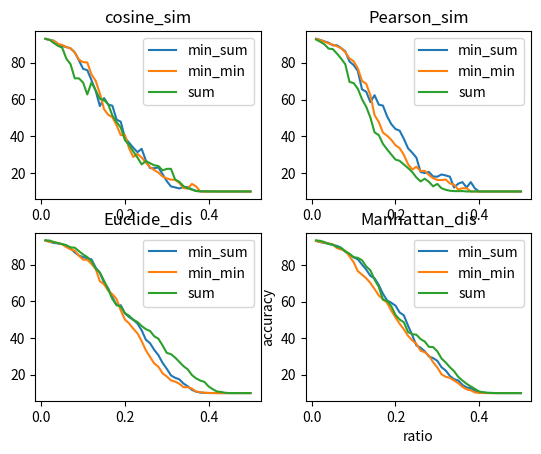

The matplotlib source for this figure:
import matplotlib.pyplot as plt
import numpy as np


def plot():
    """Plot random vs norm vs sim vs dis
    """
    ratio = np.around(np.arange(0.05, 0.96, 0.05), 2)
    
    pruned_acc_dict = {
        'random': [90.11, 82.59, 58.23, 25.19, 18.02, 10.84, 10.0, 10.0, 10.0, 10.0, 10.0, 10.0, 10.0, 10.0, 10.0, 10.0, 10.0, 10.0, 10.0],
        'L0_norm': [91.59, 87.58, 61.16, 34.15, 17.23, 10.66, 10.01, 10.0, 10.0, 10.0, 10.0, 10.0, 10.0, 10.0, 10.0, 10.0, 10.0, 10.0, 10.0],
        'L1_norm': [91.84, 83.56, 71.48, 47.84, 33.3, 25.21, 15.62, 11.04, 10.0, 10.0, 10.0, 10.0, 10.0, 10.0, 10.0, 10.0, 10.0, 10.0, 10.0],
        'L2_norm': [91.82, 84.24, 70.12, 51.9, 38.98, 28.33, 17.64, 12.8, 10.11, 10.0, 10.0, 10.0, 10.0, 10.0, 10.0, 10.0, 10.0, 10.0, 10.0],
        'inf_norm': [92.56, 87.97, 79.28, 62.8, 53.73, 41.68, 20.7, 14.49, 10.09, 10.0, 10.01, 10.0, 10.0, 10.0, 10.0, 10.0, 10.0, 10.0, 10.0],
        'cosine_sim': [88.12, 69.17, 59.78, 37.9, 26.54, 22.28, 11.78, 10.05, 10.0, 10.0, 10.0, 10.0, 10.0, 10.0, 10.0, 10.0, 10.0, 10.0, 10.0],
        'Pearson_sim': [87.43, 68.94, 42.13, 27.35, 17.61, 14.12, 10.17, 10.0, 10.0, 10.0, 10.0, 10.0, 10.0, 10.0, 10.0, 10.0, 10.0, 10.0, 10.0],
        'Euclide_dis': [91.18, 85.58, 71.26, 53.6, 44.84, 31.91, 22.96, 13.63, 10.02, 10.0, 10.0, 10.0, 10.0, 10.0, 10.0, 10.0, 10.0, 10.0, 10.0],
        'Manhattan_dis': [91.07, 84.25, 71.99, 52.68, 41.86, 32.81, 18.86, 10.82, 10.0, 10.0, 10.0, 10.0, 10.0, 10.0, 10.0, 10.0, 10.0, 10.0, 10.0],
        'SNR_dis': [81.13, 58.27, 21.08, 15.51, 11.48, 13.52, 10.0, 10.0, 10.0, 10.0, 10.0, 10.0, 10.0, 10.0, 10.0, 10.0, 10.0, 10.0, 10.0]
        }

    finetuned_acc_dict = {
        'random': [93.11, 92.95, 92.4, 92.31, 91.5, 91.73, 90.82, 89.82, 89.35, 87.47, 86.86, 83.37, 80.85, 77.15, 73.1, 69.48, 61.29, 57.07, 10.0],
        'L0_norm': [93.22, 93.03, 92.59, 92.32, 91.87, 91.22, 91.01, 89.9, 88.98, 88.31, 86.61, 84.66, 84.02, 77.5, 74.64, 73.41, 67.31, 43.2, 10.0],
        'L1_norm': [93.48, 93.06, 92.93, 92.62, 92.21, 91.71, 91.3, 90.86, 90.09, 89.29, 88.65, 87.43, 84.46, 78.94, 76.48, 65.75, 65.77, 55.63, 44.74],
        'L2_norm': [93.44, 92.94, 92.8, 92.49, 92.31, 91.78, 91.54, 91.16, 90.41, 89.25, 89.21, 87.43, 84.86, 75.98, 66.78, 58.29, 60.01, 52.65, 39.19],
        'inf_norm': [93.3, 93.18, 92.95, 92.48, 92.0, 91.92, 91.35, 90.16, 89.97, 88.64, 87.92, 86.28, 79.63, 76.13, 62.66, 66.69, 62.42, 47.85, 10.0],
        'cosine_sim': [93.37, 92.89, 92.61, 92.31, 91.76, 91.07, 90.72, 90.13, 88.67, 86.84, 78.04, 72.46, 71.4, 67.69, 64.33, 66.36, 61.51, 51.41, 37.8],
        'Pearson_sim': [93.44, 92.9, 92.59, 91.79, 91.62, 90.98, 90.63, 89.44, 88.12, 86.71, 83.78, 70.38, 69.16, 66.7, 63.13, 66.2, 58.95, 53.51, 38.95],
        'Euclide_dis': [93.36, 93.19, 92.87, 92.89, 92.4, 91.97, 91.37, 90.66, 90.55, 89.55, 88.73, 87.05, 84.16, 71.52, 64.95, 62.45, 57.95, 48.04, 47.87],
        'Manhattan_dis': [93.44, 93.31, 93.09, 92.52, 92.44, 91.94, 90.97, 91.36, 90.23, 89.48, 88.76, 86.87, 84.85, 81.1, 75.86, 61.69, 59.29, 51.04, 42.84],
        'SNR_dis': [93.02, 92.81, 91.84, 91.58, 90.61, 89.58, 89.05, 87.05, 86.05, 84.75, 84.7, 82.17, 76.89, 70.41, 68.79, 65.48, 57.69, 45.06, 10.0]
        }

    plt.figure(dpi=1200)
    fig, axis = plt.subplots(1, 2)

    for k, v in pruned_acc_dict.items():        
        axis[0].plot(ratio, v, label=k)
    axis[0].set_title("pruned")
    axis[0].legend()

    for k, v in finetuned_acc_dict.items():
        axis[1].plot(ratio, v, label=k)
    axis[1].set_title("finetuned")
    axis[1].legend()

    plt.xlabel('ratio')
    plt.ylabel('accuracy')
    plt.savefig('plot.png', dpi = 1200)


def plot_comparision():
    """Plot sum vs min_min vs min_sum
    """
    min_sum_dict = {'cosine_sim': [92.91, 92.43, 91.93, 90.22, 89.05, 88.5, 87.81, 85.65, 81.3, 76.64, 75.95, 70.51, 64.76, 56.43, 60.77, 57.26, 56.6, 49.07, 47.93, 39.09, 36.49, 33.76, 31.37, 33.18, 26.79, 22.75, 22.61, 23.08, 19.37, 15.63, 12.73, 12.21, 11.65, 12.43, 12.36, 11.15, 10.32, 10.05, 10.0, 10.0, 10.0, 10.0, 10.0, 10.0, 10.0, 10.0, 10.0, 10.0, 10.0, 10.0], 'Pearson_sim': [93.0, 92.42, 91.62, 90.92, 89.5, 89.49, 88.02, 86.15, 80.69, 78.73, 75.5, 65.5, 64.26, 58.57, 62.34, 57.23, 56.69, 50.83, 46.61, 43.96, 43.05, 38.63, 33.48, 31.11, 28.36, 20.62, 19.99, 20.6, 18.12, 18.02, 19.25, 18.71, 18.05, 12.13, 14.25, 15.09, 12.19, 15.09, 11.62, 10.0, 10.0, 10.0, 10.0, 10.0, 10.0, 10.0, 10.0, 10.0, 10.0, 10.0], 'Euclide_dis': [93.2, 92.4, 91.86, 91.55, 91.22, 90.35, 88.98, 86.7, 84.98, 84.11, 83.52, 82.91, 78.4, 75.55, 70.3, 67.06, 62.22, 57.92, 57.86, 53.42, 51.47, 49.94, 47.91, 44.22, 39.11, 37.18, 33.57, 30.67, 26.46, 23.25, 19.64, 18.32, 17.51, 15.21, 13.71, 11.78, 10.77, 10.29, 10.12, 10.04, 10.03, 10.0, 10.0, 10.0, 10.0, 10.0, 10.0, 10.0, 10.0, 10.0], 'Manhattan_dis': [93.13, 92.49, 92.0, 91.55, 90.93, 90.4, 89.38, 87.16, 85.73, 84.13, 83.06, 80.21, 77.48, 74.05, 72.73, 69.02, 64.27, 60.6, 59.32, 57.76, 54.02, 52.47, 46.83, 41.7, 36.04, 34.77, 32.81, 30.0, 29.12, 27.62, 24.11, 22.35, 19.37, 17.61, 16.88, 14.45, 13.12, 12.63, 11.24, 10.76, 10.26, 10.08, 10.04, 10.0, 10.0, 10.0, 10.0, 10.0, 10.0, 10.0]}
    min_min_dict = {'cosine_sim': [93.02, 92.39, 91.81, 90.13, 89.68, 88.51, 87.78, 85.55, 81.65, 80.3, 80.12, 73.59, 70.16, 63.36, 54.73, 51.69, 50.36, 45.99, 40.62, 40.73, 33.41, 28.76, 30.42, 28.43, 25.71, 23.25, 21.64, 20.26, 18.14, 17.05, 16.43, 16.35, 14.61, 11.85, 11.56, 14.1, 12.79, 10.0, 10.0, 10.0, 10.0, 10.0, 10.0, 10.0, 10.0, 10.0, 10.0, 10.0, 10.0, 10.0], 'Pearson_sim': [93.05, 92.31, 91.49, 90.54, 89.85, 89.03, 87.86, 85.75, 82.38, 80.77, 76.9, 70.09, 68.58, 62.3, 51.48, 47.84, 42.01, 40.31, 38.06, 35.15, 33.57, 29.93, 24.83, 21.95, 23.43, 21.11, 21.21, 18.93, 17.19, 16.27, 16.17, 16.51, 14.4, 13.64, 11.04, 11.78, 11.74, 10.0, 10.0, 10.0, 10.0, 10.0, 10.0, 10.0, 10.0, 10.0, 10.0, 10.0, 10.0, 10.0], 'Euclide_dis': [93.13, 92.38, 92.4, 91.67, 91.13, 89.55, 88.35, 87.62, 84.91, 82.75, 82.67, 80.41, 77.71, 71.01, 69.31, 65.86, 63.84, 61.25, 55.09, 50.07, 47.96, 45.08, 42.58, 38.31, 33.32, 29.7, 26.15, 24.35, 20.77, 19.06, 16.9, 16.27, 15.11, 13.2, 13.2, 12.43, 10.88, 10.5, 10.2, 10.08, 10.01, 10.0, 10.0, 10.0, 10.0, 10.0, 10.0, 10.0, 10.0, 10.0], 'Manhattan_dis': [93.04, 92.61, 92.24, 91.76, 91.19, 89.17, 88.43, 87.74, 84.69, 81.5, 76.56, 74.69, 72.72, 70.12, 66.83, 63.34, 61.31, 59.25, 55.02, 51.36, 47.86, 44.85, 41.27, 38.78, 36.92, 33.14, 32.32, 30.45, 26.84, 24.0, 20.26, 18.9, 18.32, 16.86, 15.45, 13.4, 12.05, 11.48, 10.38, 10.05, 10.03, 10.0, 10.0, 10.0, 10.0, 10.0, 10.0, 10.0, 10.0, 10.0]}
    sum_dict = {'cosine_sim': [93.02, 92.41, 90.67, 89.17, 88.12, 82.16, 79.15, 71.51, 71.5, 69.17, 62.74, 69.28, 65.0, 60.4, 59.78, 57.39, 51.25, 47.73, 44.76, 37.9, 35.25, 31.74, 28.4, 24.73, 26.54, 25.36, 24.23, 23.83, 21.45, 22.28, 22.31, 16.47, 15.26, 12.85, 11.78, 11.01, 10.23, 10.14, 10.07, 10.05, 10.03, 9.99, 10.0, 10.0, 10.0, 10.0, 10.0, 10.0, 10.0, 10.0], 'Pearson_sim': [92.64, 91.44, 90.05, 87.71, 87.43, 85.0, 82.29, 79.22, 69.58, 68.94, 65.85, 60.18, 56.06, 50.21, 42.13, 40.68, 35.89, 32.86, 30.08, 27.35, 26.65, 24.67, 22.75, 20.57, 17.61, 15.46, 16.93, 15.2, 12.8, 14.12, 11.77, 10.91, 10.41, 10.21, 10.17, 10.23, 10.0, 10.0, 10.0, 10.0, 10.0, 10.0, 10.0, 10.0, 10.0, 10.0, 10.0, 9.99, 10.0, 10.0], 'Euclide_dis': [93.26, 93.16, 92.33, 91.81, 91.18, 90.6, 89.43, 89.27, 87.35, 85.58, 84.11, 81.95, 77.83, 75.76, 71.26, 66.43, 61.31, 57.98, 57.13, 53.6, 52.15, 49.95, 48.76, 46.58, 44.84, 43.88, 40.99, 39.61, 35.95, 31.91, 31.22, 29.35, 27.01, 24.67, 22.96, 19.86, 18.02, 16.84, 16.1, 13.63, 12.1, 10.86, 10.6, 10.16, 10.02, 10.01, 10.01, 10.0, 10.0, 10.0], 'Manhattan_dis': [93.42, 93.16, 92.49, 91.49, 91.07, 89.85, 89.17, 87.47, 86.13, 84.25, 83.86, 82.55, 79.18, 77.05, 71.99, 68.08, 60.99, 60.39, 57.48, 52.68, 50.19, 48.67, 43.38, 42.21, 41.86, 39.5, 38.14, 35.26, 35.12, 32.81, 28.9, 26.7, 24.13, 21.99, 18.86, 16.86, 15.08, 13.64, 12.27, 10.82, 10.45, 10.15, 10.1, 10.01, 10.0, 10.0, 10.0, 10.0, 10.0, 10.0]}
    ratio = np.around(np.arange(0.01, 0.51, 0.01), 2)

    cosine_sim_dict = {
        'min_sum': min_sum_dict['cosine_sim'],
        'min_min': min_min_dict['cosine_sim'],
        'sum': sum_dict['cosine_sim']
        }

    Pearson_sim_dict = {
        'min_sum': min_sum_dict['Pearson_sim'],
        'min_min': min_min_dict['Pearson_sim'],
        'sum': sum_dict['Pearson_sim']
        }

    Euclide_dis_dict = {
        'min_sum': min_sum_dict['Euclide_dis'],
        'min_min': min_min_dict['Euclide_dis'],
        'sum': sum_dict['Euclide_dis']
        }

    Manhattan_dis_dict = {
        'min_sum': min_sum_dict['Manhattan_dis'],
        'min_min': min_min_dict['Manhattan_dis'],
        'sum': sum_dict['Manhattan_dis']
        }

    plt.figure(dpi=1200)
    fig, axis = plt.subplots(2, 2)

    for k, v in cosine_sim_dict.items():        
        axis[0, 0].plot(ratio, v, label=k)
    axis[0, 0].set_title("cosine_sim")
    axis[0, 0].legend()

    for k, v in Pearson_sim_dict.items():
        axis[0, 1].plot(ratio, v, label=k)
    axis[0, 1].set_title("Pearson_sim")
    axis[0, 1].legend()

    for k, v in Euclide_dis_dict.items():
        axis[1, 0].plot(ratio, v, label=k)
    axis[1, 0].set_title("Euclide_dis")
    axis[1, 0].legend()

    for k, v in Manhattan_dis_dict.items():        
        axis[1, 1].plot(ratio, v, label=k)
    axis[1, 1].set_title("Manhattan_dis")
    axis[1, 1].legend()

    plt.xlabel('ratio')
    plt.ylabel('accuracy')
    plt.savefig('compare_01.png', dpi = 1200)


    '''
    #sum vs min_min vs min_sum in range [0.05, 0.95, step=0.05]
    ratio = np.around(np.arange(0.05, 0.96, 0.05), 2)
    cosine_sim_dict = {
        'min_sum': [89.05, 76.64, 60.77, 39.09, 26.79, 15.63, 12.36, 10.0, 10.0, 10.0, 10.0, 10.0, 10.0, 10.0, 10.0, 10.0, 10.0, 10.0, 10.0],
        'min_min': [89.68, 80.3, 54.73, 40.73, 25.71, 17.05, 11.56, 10.0, 10.0, 10.0, 10.0, 10.0, 10.0, 10.0, 10.0, 10.0, 10.0, 10.0, 10.0],
        'cosine_sim': [88.12, 69.17, 59.78, 37.9, 26.54, 22.28, 11.78, 10.05, 10.0, 10.0, 10.0, 10.0, 10.0, 10.0, 10.0, 10.0, 10.0, 10.0, 10.0],
        }

    Pearson_sim_dict = {
        'min_sum': [89.5, 78.73, 62.34, 43.96, 28.36, 18.02, 14.25, 10.0, 10.0, 10.0, 10.0, 10.0, 10.0, 10.0, 10.0, 10.0, 10.0, 10.0, 10.0],
        'min_min': [89.85, 80.77, 51.48, 35.15, 23.43, 16.27, 11.04, 10.0, 10.0, 10.0, 10.0, 10.0, 10.0, 10.0, 10.0, 10.0, 10.0, 10.0, 10.0],
        'Pearson_sim': [87.43, 68.94, 42.13, 27.35, 17.61, 14.12, 10.17, 10.0, 10.0, 10.0, 10.0, 10.0, 10.0, 10.0, 10.0, 10.0, 10.0, 10.0, 10.0]
        }

    Euclide_dis_dict = {
        'min_sum': [91.22, 84.11, 70.3, 53.42, 39.11, 23.25, 13.71, 10.04, 10.0, 10.0, 10.0, 10.0, 10.0, 10.0, 10.0, 10.0, 10.0, 10.0, 10.0],
        'min_min': [91.13, 82.75, 69.31, 50.07, 33.32, 19.06, 13.2, 10.08, 10.0, 10.0, 10.0, 10.0, 10.0, 10.0, 10.0, 10.0, 10.0, 10.0, 10.0],
        'Euclide_dis': [91.18, 85.58, 71.26, 53.6, 44.84, 31.91, 22.96, 13.63, 10.02, 10.0, 10.0, 10.0, 10.0, 10.0, 10.0, 10.0, 10.0, 10.0, 10.0],
        }

    Manhattan_dis_dict = {
        'min_sum': [90.93, 84.13, 72.73, 57.76, 36.04, 27.62, 16.88, 10.76, 10.0, 10.0, 10.0, 10.0, 10.0, 10.0, 10.0, 10.0, 10.0, 10.0, 10.0],
        'min_min': [91.19, 81.5, 66.83, 51.36, 36.92, 24.0, 15.45, 10.05, 10.0, 10.0, 10.0, 10.0, 10.0, 10.0, 10.0, 10.0, 10.0, 10.0, 10.0],
        'Manhattan_dis': [91.07, 84.25, 71.99, 52.68, 41.86, 32.81, 18.86, 10.82, 10.0, 10.0, 10.0, 10.0, 10.0, 10.0, 10.0, 10.0, 10.0, 10.0, 10.0],
        }
    '''


plot_comparision()
